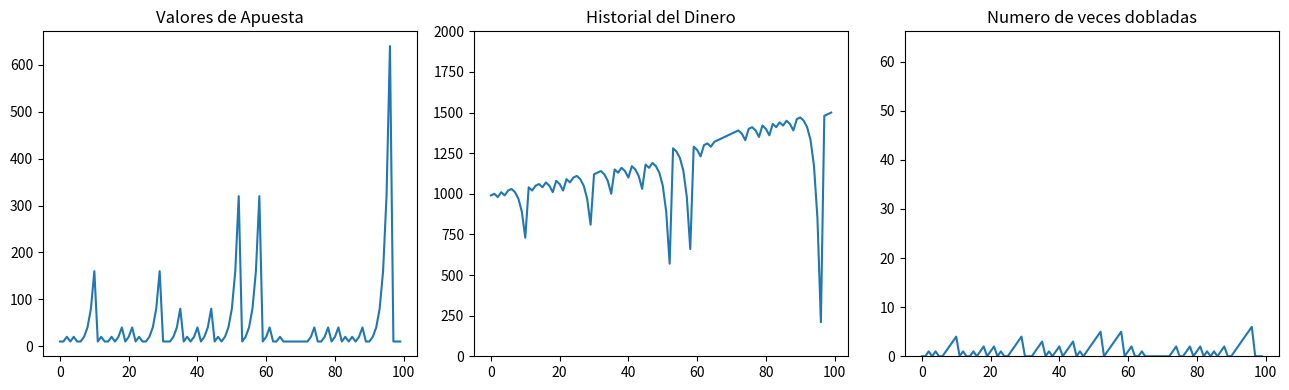

Generate this figure with matplotlib:
import random
import numpy as np
import matplotlib.pyplot as plt

# Supondremos que siempre vamos a apostar al mismo color: el color ROJO
# Los valores pares son color ROJO
# Los valores impares son color NEGRO

def ruleta():
    return random.randint(0,36)

total_partidas = 100

dinero_inicial = 1000
numero_de_tiradas = 100
dinero_minimo_entrada = 10



valores_de_apuesta = np.zeros(numero_de_tiradas)
historial_del_dinero = np.zeros(numero_de_tiradas)
historial_dinero_doblado = np.zeros(numero_de_tiradas)


# Empiezan los turnos:
historial_ganados = np.zeros(total_partidas)
for j in range(total_partidas):
    todo_el_dinero_perdido = False
    apuesta_maxima = 0
    doblar_dinero = 0       
    dinero_total = dinero_inicial # Dinero del jugador
    apuesta = dinero_minimo_entrada
    dinero_total = dinero_total - apuesta
    for i in range(numero_de_tiradas):
        valores_de_apuesta[i] = apuesta
        historial_del_dinero[i] = dinero_total
        historial_dinero_doblado[i] = doblar_dinero

        valor = ruleta()
        if not (valor == 0 or valor % 2 != 0):
            dinero_total = dinero_total +  2*apuesta - dinero_minimo_entrada
            apuesta = dinero_minimo_entrada
            doblar_dinero = 0
        elif (dinero_total - 2*apuesta >= 0):
            doblar_dinero += 1
            apuesta = 2* apuesta
            dinero_total = dinero_total - apuesta
        else:
            apuesta = 2* apuesta
            dinero_total = dinero_total - apuesta
            doblar_dinero += 1
            todo_el_dinero_perdido = True
            break

        if apuesta > apuesta_maxima:
            apuesta_maxima = apuesta
    historial_ganados[j] = todo_el_dinero_perdido

print(historial_ganados )



print("------------------ PARTIDA ------------------")
print(f"Dinero en total: {dinero_total}")
print(f"Apuesta máxima: {apuesta_maxima}")
print(f"He perdido todo el dinero? {todo_el_dinero_perdido}")
print("---------------------------------------------\n")

fig, axs = plt.subplots(1, 3, figsize=(13, 4))

# Gráfico 1: Valores de apuesta
axs[0].plot(valores_de_apuesta)
axs[0].set_title('Valores de Apuesta')

# Gráfico 2: Historial del dinero
axs[1].plot(historial_del_dinero)
axs[1].set_title('Historial del Dinero')
axs[1].set_ylim(0,dinero_inicial + dinero_minimo_entrada * numero_de_tiradas)


# Gráfico 3: Historial del dinero doblado
axs[2].plot(historial_dinero_doblado)
axs[2].set_title('Numero de veces dobladas')

# Ajustar espaciado entre subtramas
plt.tight_layout()

# Mostrar la figura
plt.show()

plt.hist(historial_ganados)
plt.show()





